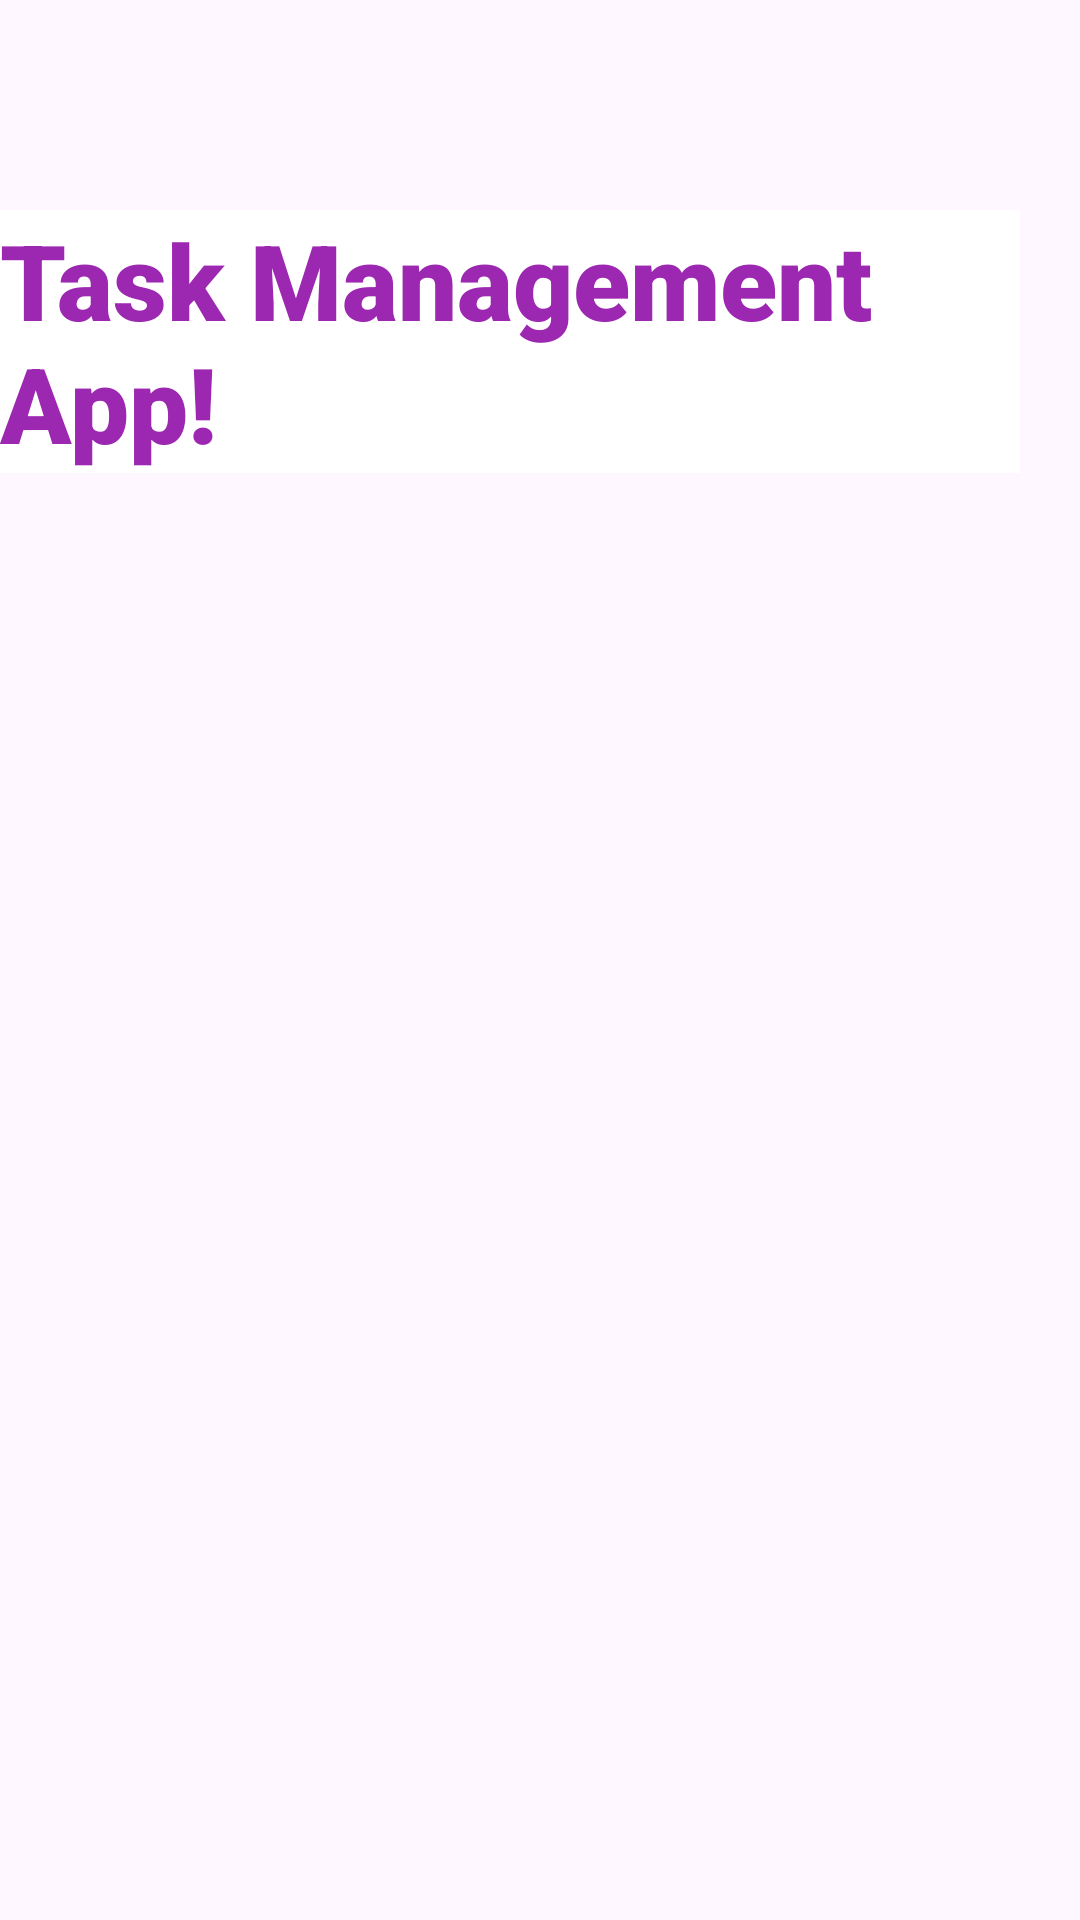

This screen was rendered from an Android layout file. Write that file and the resources it references.
<!-- AndroidManifest.xml: application theme Theme.TaskManagerProject -->
<!-- res/layout/activity_splash.xml -->
<?xml version="1.0" encoding="utf-8"?>
<LinearLayout
    xmlns:android="http://schemas.android.com/apk/res/android"
    xmlns:tools="http://schemas.android.com/tools"
    xmlns:app="http://schemas.android.com/apk/res-auto"
    android:id="@+id/main"
    android:layout_width="match_parent"
    android:layout_height="wrap_content"
    android:orientation="vertical"
    android:gravity="right"
    android:background="@drawable/background">

    <TextView
        android:layout_width="wrap_content"
        android:layout_height="wrap_content"
        android:layout_marginTop="70dp"
        android:layout_marginRight="20dp"
        android:text="Task Management App!"
        android:textColor="@color/purple"
        android:fontFamily="sans-serif-black"
        android:textSize="35dp"
        android:background="@color/white"
        android:textStyle="bold" />


    <TextView
        android:layout_width="wrap_content"
        android:layout_height="wrap_content"
        android:layout_marginTop="530dp"
        android:layout_marginRight="20dp"
        android:text="Welcome"
        android:textStyle="bold|italic"
        android:textColor="@color/purple"
        android:textSize="40dp"
        />


</LinearLayout>
<!-- resources referenced by this layout -->
<resources>
  <color name="purple">#9C27B0</color>
  <color name="white">#FFFFFFFF</color>
  <style name="Theme.TaskManagerProject" parent="Base.Theme.TaskManagerProject" />
  <style name="Base.Theme.TaskManagerProject" parent="Theme.Material3.DayNight.NoActionBar">
          
          
      </style>
</resources>
